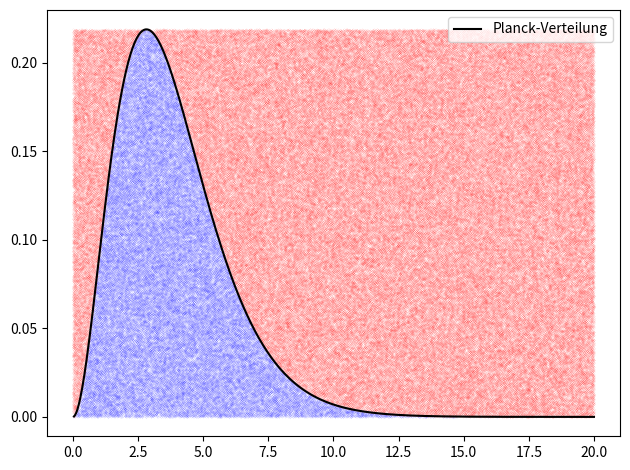

Here is the Python script that generated this plot: (Note: this script raises an exception after producing the figure.)
from sympy.solvers import solve
from sympy import Symbol
from scipy import optimize
import numpy as np
import matplotlib.pyplot as plt
from scipy.optimize import brentq
import timeit

np.random.seed(42)

N=15/(np.pi)**4

def f(x):
    try:
        return N*x**3/(np.e**x-1)
    except ZeroDivisionError:
        return 0

max_x = optimize.fmin(lambda x: -f(x), 0, disp=False)

#gibt den maximalwert der Funktion f(x) aus. Als Funktion damit Rejection damit arbeiten kann.
def fmax(xx):
    return f(max_x)

def rejection(funktion, Start, Ende):
    xin=[]
    yin=[]
    xout=[]
    yout=[]

    while len(xin)<10**5:
        xx=np.random.uniform(Start, Ende)
        yy=np.random.uniform(Start, funktion(xx))
        if yy <= f(xx):
            xin.append(xx)
            yin.append(yy)
        else:
            xout.append(xx)
            yout.append(yy)

    return xin, yin, xout, yout

def g(x):
    return 200*N*x**(-0.1)*np.exp(-x**0.9)

def h(x):
    return f(max_x) - g(x)

x_s = brentq(h, 5, 10)

def gg(x):
    if x < x_s:
        return f(max_x)
    else:
        return 200*N*x**(-0.1)*np.exp(-x**0.9)

# a)

start_time = timeit.default_timer()

xin, yin, xout, yout = rejection(fmax, 0, 20)

laufzeit_a = timeit.default_timer() - start_time

x=np.linspace(0, 20, 500)
plt.plot(xin, yin, 'b.', markersize=0.05)# alpha=0.01)
plt.plot(xout, yout, 'r.', markersize=0.05)# alpha=0.01)
plt.plot(x, f(x), 'k-', label=r'Planck-Verteilung')
plt.legend(loc='upper right')
plt.tight_layout()
plt.savefig("a.pdf")
plt.clf()

verworfen_a = len(xout)


# b)
start_time = timeit.default_timer()

xin, yin, xout, yout = rejection(gg, 0, 20)

laufzeit_b = timeit.default_timer() - start_time

verworfen_b = len(xout)

x = np.linspace(0, 15, 500)
plt.plot(xin, yin, 'b.', markersize=0.05)
plt.plot(xout, yout, 'r.', markersize=0.05)
plt.plot(x, f(x), 'k-', label=r'Planck-Verteilung')
plt.xlabel(r'$x$')
plt.ylabel(r'$f(x)$')
plt.legend()
plt.tight_layout()
plt.savefig('b.pdf')


# c)

print('\n Anzahl der verworfenen Ereignisse: \n a) %0.0f \n b) %0.0f' % (verworfen_a, verworfen_b))
print('\n Laufzeit: \n a) %0.2f s \n b) %0.2f s' % (laufzeit_a, laufzeit_b))
print('\n Verhaeltnisse a)/b): \n verworfene Ereignisse: %0.2f \n Laufzeit: %0.2f' % (verworfen_a/verworfen_b, laufzeit_a/laufzeit_b))
